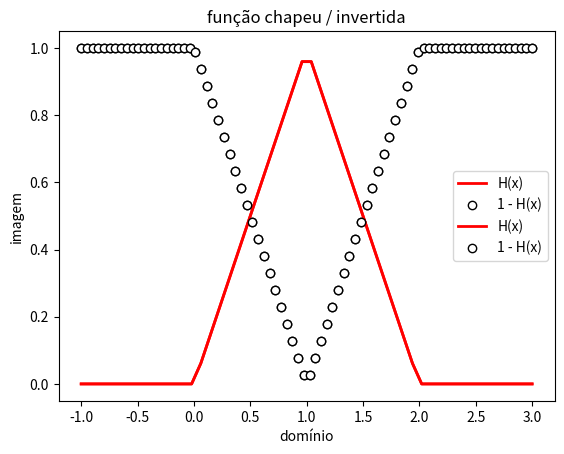

This chart was generated by the following Python code:
#!/usr/bin/env python
# coding: utf-8

# # Laboratório 5
# 
# **Resolva todos os problemas por computação.**
# <hr>

# **Problema 1:** Considere os seguintes vetores:
# 
# $$\vec{u} = 4\vec{i} + 3\vec{j} + 2\vec{k}
# \\
# \vec{v} = 1\vec{i} + 3\vec{j} + 1\vec{k}
# \\
# \vec{w} = 2\vec{i} + 1\vec{j} + 3\vec{k}$$
# 
# Calcule as seguintes operações de álgebra linear:
# 
# a) $\vec{u} + \vec{v}$
# 
# b) $\vec{u} + \vec{v} - \vec{w}$
# 
# c) $\alpha\vec{u} + \beta\vec{v}$, para $\alpha = 0.5,\sqrt{3},1.5$ e $\beta = e,2,-5$
# 
# d) $\langle \vec{u},  \vec{v} \rangle$ (produto interno)
# 
# e) $\langle \vec{u} - \vec{v}, \vec{v} + \vec{w} \rangle$
# 
# f) $\theta(5\vec{v},-2\vec{w})$ (ângulo entre dois vetores)

# **Problema 2:** Matrizes podem ser criadas a partir da organização de vetores alinhados em forma de colunas. Por exemplo, se $\vec{x} = \vec{i} + 2\vec{j}$ e $\vec{y} = -\vec{i}-2\vec{j}$, então a matriz $A = [\vec{x} \ \ \vec{y}]$ é dada por
# 
# $$A = 
# \begin{bmatrix}
# 1 & -1 \\
# 2 & 2
# \end{bmatrix}$$
# 
# A partir dos vetores definidos no Problema 1, definamos as seguintes matrizes:
# 
# $$B = [\vec{u} \ \ \vec{v}]
# \\
# C = [\vec{v} \ \ \vec{w}]^T
# \\
# D = [\vec{u} \ \ \vec{v} \ \ \vec{w}]
# \\ 
# E = [\vec{z} \ \ \vec{t}], \ \ \vec{z} = \vec{u} + \vec{v}, \vec{t} = 2\vec{w}
# \\
# F = [-\vec{z} \ \ -\vec{t} \ \ \vec{w}]^T, \ \ \vec{z} = \vec{u} - \vec{v}, \vec{t} = 1/2\vec{v},
# $$
# 
# onde $^{T}$ é o símbolo para de transposição.
# 
# Calcule:
# 
# a) $B + C$
# 
# b) $2B - C$
# 
# c) $B^T - C$
# 
# d) $BC$ (produto de matrizes)
# 
# e) $(B + C)^2$, (note que para uma matriz $A$, $A^2 = AA$)
# 
# f) $B\vec{v}$ (produto matriz vetor)
# 
# g) $D - EE^T$
# 
# h) $D + 2E - F$
# 
# i) $D\vec{u} + E\vec{v} - F\vec{w}$
# 
# 

# **Problema 3:** A energia cinética $K$ de uma partícula de massa $m$ que se move com velocidade dada por um vetor $\vec{v}$ pode ser calculada como:
# 
# $$K = m\dfrac{\langle \vec{v}, \vec{v}\rangle}{2}.$$
# 
# 
# Determine a variação de energia cinética $\Delta K = K_B - K_A$ de uma partícula de pó químico que se moveu do ponto A para o ponto B sabendo que sua massa é de 0.004 kg e que a sua velocidade em A e em B, eram, respectivamente, dadas pelos vetores:
# 
# $$\vec{v}_A = 10\vec{i} - 2.5\vec{j} + 0.5\vec{k}
# \\
# \vec{v}_B = 2.5\vec{i} -1.1\vec{j} + 0\vec{k}$$
# 
# Verifique se $\Delta K \ge 0$ ou $\Delta K < 0$.

# **Problema 4:** Considere a função chapeu (_hat_), definida por
# 
# $$
# H(x) = 
# \begin{cases}
# 0,& x < 0\\  
# x,& 0 \le x < 1\\  
# 2-x,& 1 \le x \le 2\\  
# 0,& x \ge 2
# \end{cases}.$$
# 
# no domínio $[-1,3]$.
# 
# Tarefas:
# 
# - plote o gráfico da função $H(x)$ (gráfico 1);
# - plote o gráfico da função $1 - H(x)$ na mesma figura (gráfico 2);
# 
# Para o gráfico 1, use a seguinte formatação:
# 
# - 50 valores para domínio e imagem;
# - tipo de linha: espessa;
# - cor de linha: vermelha;
# - espessura de linha: 2pt
# - texto de legenda: "H(x)"
# 
# Para o gráfico 2, use a seguinte formatação:
# 
# - 80 valores para domínio e imagem;
# - tipo de linha: nenhum;
# - tipo de marcador: circular;
# - cor de face do marcador: branca;
# - cor de aresta do marcador: preta;
# - texto de legenda: "1 - H(x)"
# 
# Para ambos
# 
# - adicione gradeado apenas horizontal
# - posição de legenda: central à direita;
# - texto do eixo x: "domínio"
# - texto do eixo y: "imagem"
# - título: "função chapeu / invertida"
# 
# Você deve gerar um gráfico como o da figura abaixo.
# 
# ```{figure} figs/05/hat.png
# ---
# width: 300px
# name: funcao chapeu
# ---
# Gráficos das funções chapeu e chapeu invertida no domínio [-1,3].
# 
# *Observação:* para uma solução completamente vetorizada, as funções `where` e `logical_and` do _numpy_ podem ser úteis.

# In[1]:


import numpy as np
import matplotlib.pyplot as plt

# - solução não vetorizada
def H(x):
    if x < 0:
        return 0.0
    elif 0 <= x < 1:
        return x
    elif 1 <= x  < 2:
        return 2 - x
    elif x >= 2:
        return 0.0

# gráfico 1 
x = np.linspace(-1,3,num=50)
h = [H(i) for i in x]
plt.plot(x,h,'-r',lw=2,label='H(x)')

# gráfico 2
xinv = np.linspace(-1,3,num=80)
hinv = [1 - H(i) for i in xinv]
plt.plot(xinv,hinv,'or',lw=2,mfc='w',mec='k',label='1 - H(x)')

plt.grid(axis='y')
plt.legend(loc='center right')
plt.xlabel('domínio')
plt.ylabel('imagem')
plt.title('função chapeu / invertida');


# In[2]:


# - solução vetorizada

def H2(x):    
    # condicoes são vetorizadas porque 
    # 'and' nao funciona com arrays
    # por exemplo: o uso de where abaixo falharia
    # np.where(1 <= x < 2,2-x,y) 
    cond1 = x < 0
    cond2 = np.logical_and(0 <= x, x < 1) 
    cond3 = np.logical_and(1 <= x, x < 2)
    cond4 = x >= 2
    
    y = np.where(cond1, 0.0, 0.0)
    y = np.where(cond2, x, y)
    y = np.where(cond3, 2-x, y)
    y = np.where(cond4, 0.0, y)
    return y

# gráfico 1 
plt.plot(x,H2(x),'-r',lw=2,label='H(x)')

# gráfico 2
plt.plot(xinv,1-H2(xinv),'or',lw=2,mfc='w',mec='k',label='1 - H(x)')

plt.grid(axis='y')
plt.legend(loc='center right')
plt.xlabel('domínio')
plt.ylabel('imagem')
plt.title('função chapeu / invertida');

